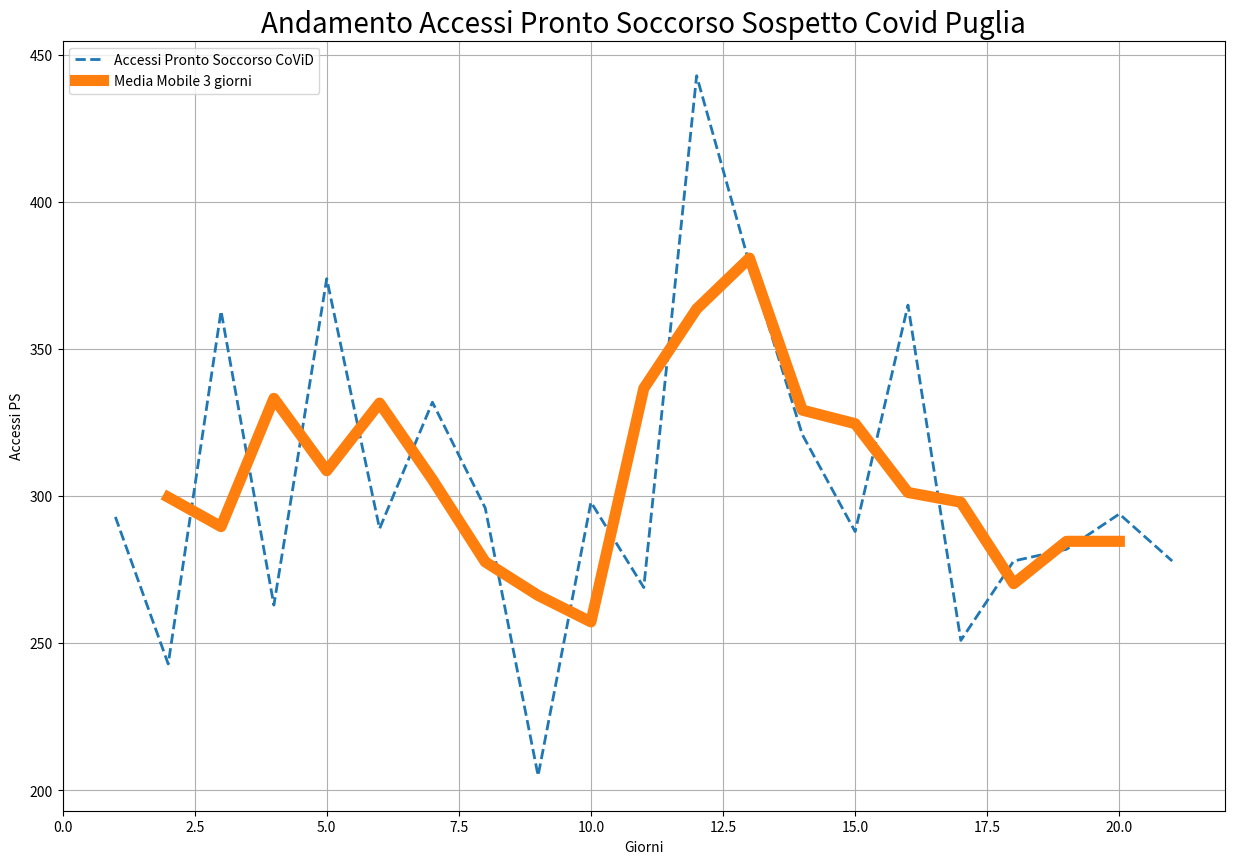
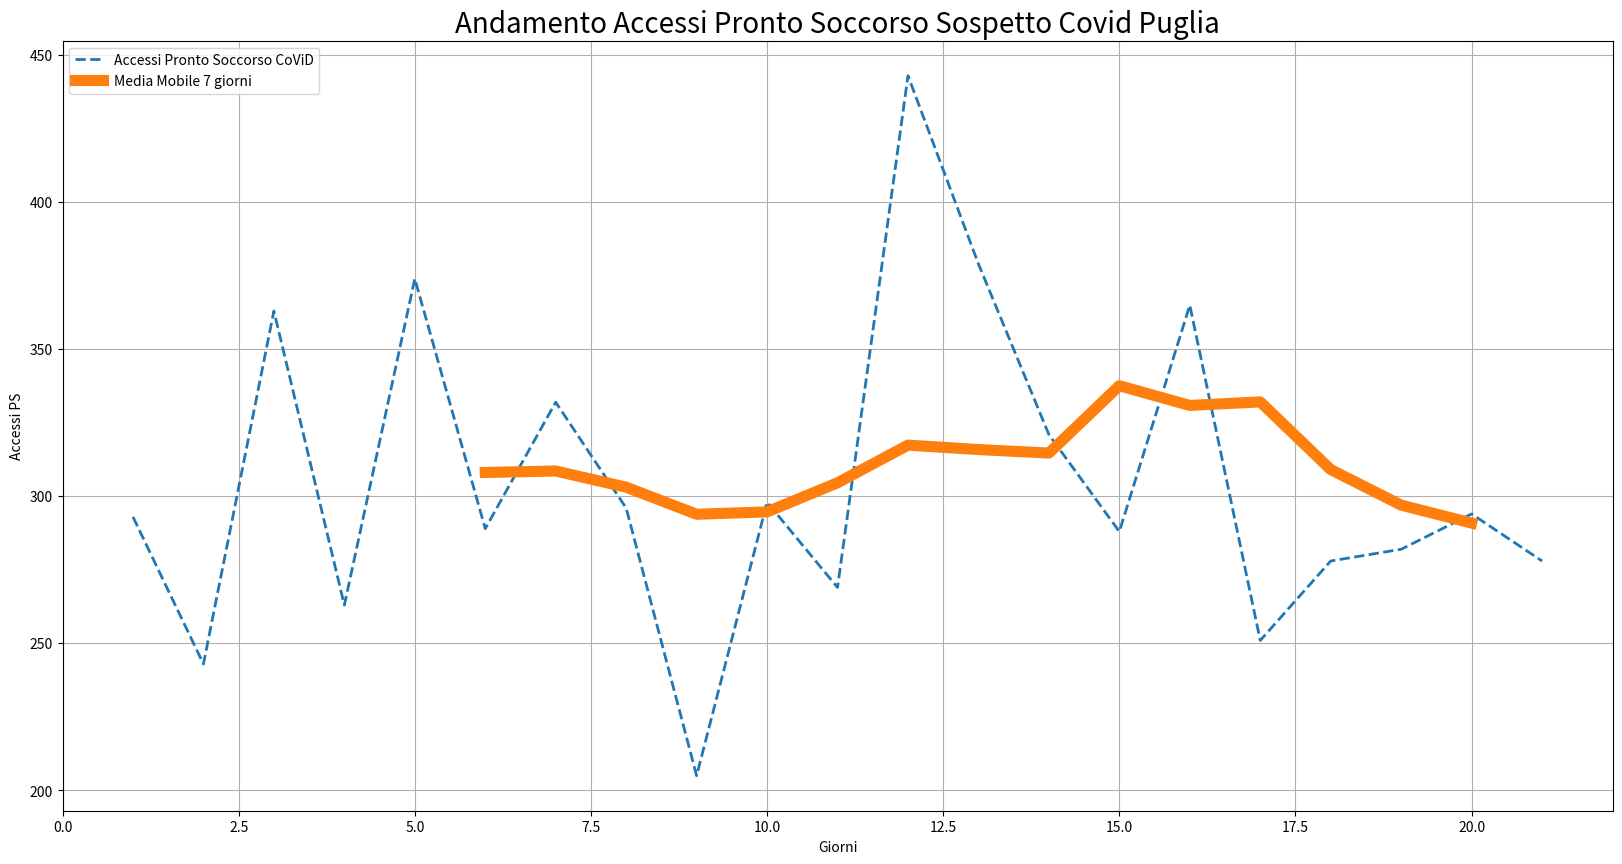
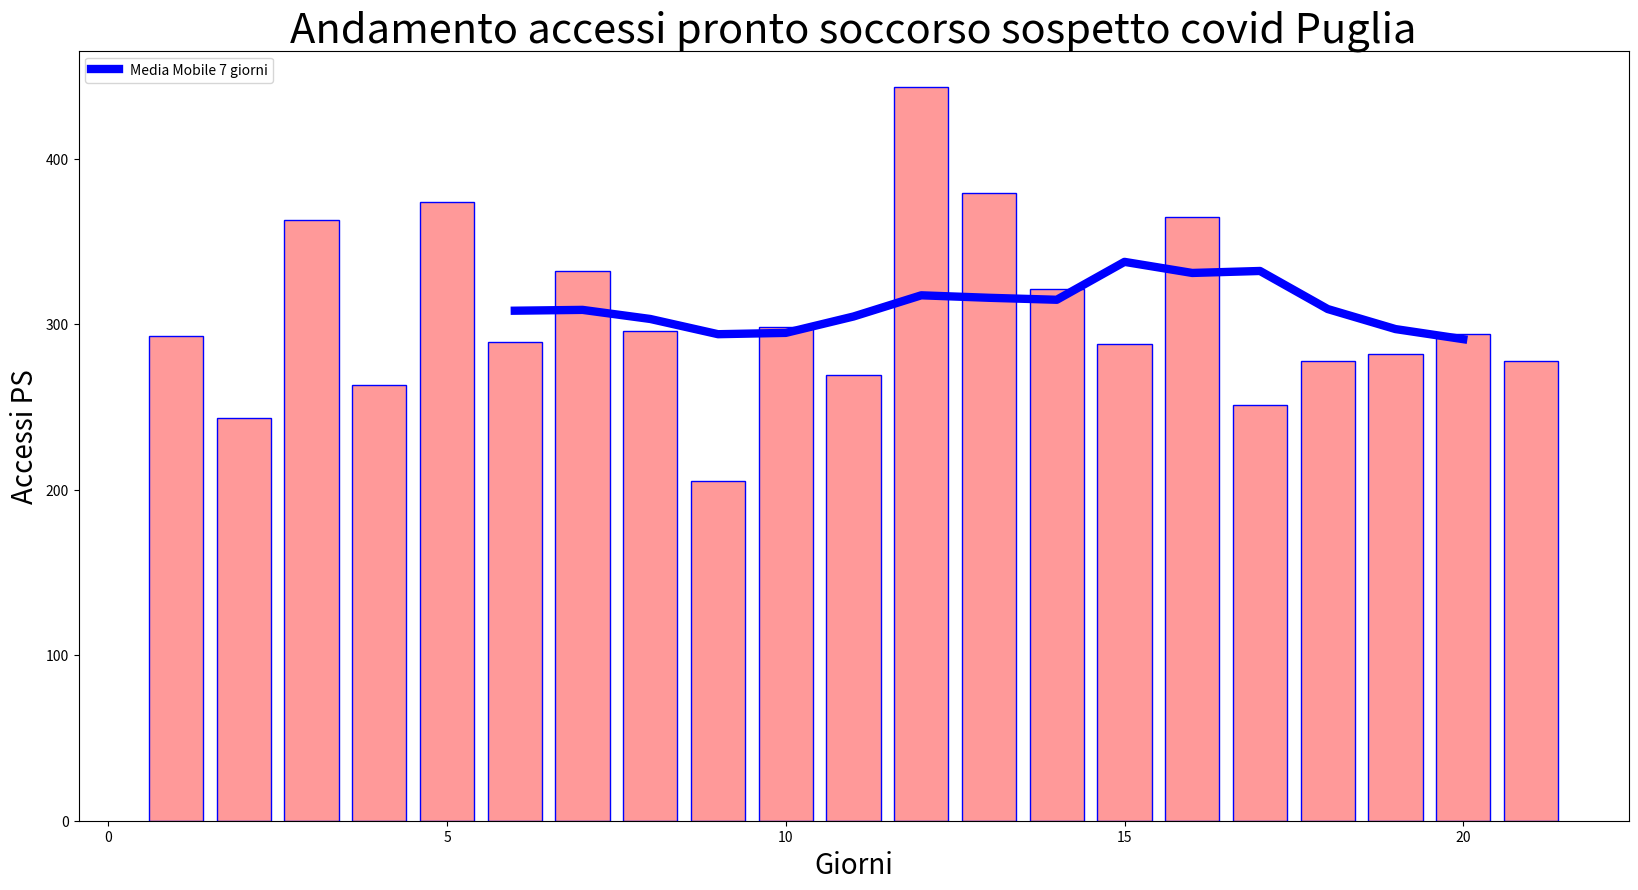

Reproduce these figures in Python, in order.
#!/usr/bin/env python
# coding: utf-8

# In[9]:


import pandas as pd
import numpy as np
import matplotlib.pyplot as plt


# In[27]:


df = pd.DataFrame({"Giorni" : [1, 2, 3, 4, 5, 6, 7, 8, 9, 10, 11, 12, 13, 14, 15, 16, 17, 18, 19, 20, 21],
    'accessi_ps' : [293, 243, 363, 263, 374, 289, 332, 296, 205, 298, 269, 443, 379, 321, 288, 365, 251, 278, 282, 294, 278]})
                                   
                                   


# In[28]:


df.head(30)


# In[29]:


for i in range(0,df.shape[0]-2):
    df.loc[df.index[i+2],'SMA_3'] = np.round(((df.iloc[i,1]+ df.iloc[i+1,1] +df.iloc[i+2,1])/3),1)


# In[30]:


df['pandas_SMA_3'] = df.iloc[:,1].rolling(window=3).mean()


# In[31]:


plt.figure(figsize=[15,10])
plt.grid(True)
plt.plot(df['Giorni'], df['accessi_ps'], label='Accessi Pronto Soccorso CoViD', linewidth=2, linestyle='--')
plt.plot(df['SMA_3'],label='Media Mobile 3 giorni', linewidth=8)
plt.xlabel('Giorni')
plt.ylabel('Accessi PS')
plt.title("Andamento Accessi Pronto Soccorso Sospetto Covid Puglia", fontsize=20)
plt.legend(loc=2)


# In[32]:


for i in range(0,df.shape[0]-6):
    df.loc[df.index[i+6],'SMA_7'] = np.round(((df.iloc[i,1]+ df.iloc[i+1,1] +df.iloc[i+2,1]+df.iloc[i+3,1]+ df.iloc[i+4,1]+ df.iloc[i+5,1]+ df.iloc[i+6,1])/7),1)


# In[33]:


df['pandas_SMA_7'] = df.iloc[:,1].rolling(window=7).mean()


# In[37]:


plt.figure(figsize=[20,10])
plt.grid(True)
plt.plot(df['Giorni'], df['accessi_ps'], label='Accessi Pronto Soccorso CoViD', linewidth=2, linestyle='--')
plt.plot(df['SMA_7'],label='Media Mobile 7 giorni', linewidth=8)
plt.xlabel('Giorni')
plt.ylabel('Accessi PS')
plt.title("Andamento Accessi Pronto Soccorso Sospetto Covid Puglia", fontsize=20)
plt.legend(loc=2)


# In[47]:


plt.figure(figsize=[20,10])
plt.bar(df["Giorni"], df["accessi_ps"], color=(1, 0, 0, 0.4),  edgecolor='blue')
plt.plot(df['SMA_7'],label='Media Mobile 7 giorni', linewidth=6, color='blue')
plt.xlabel('Giorni', fontsize=20)
plt.ylabel('Accessi PS', fontsize=20)
plt.title("Andamento accessi pronto soccorso sospetto covid Puglia", fontsize=30)
plt.legend(loc=2)


# In[ ]:




